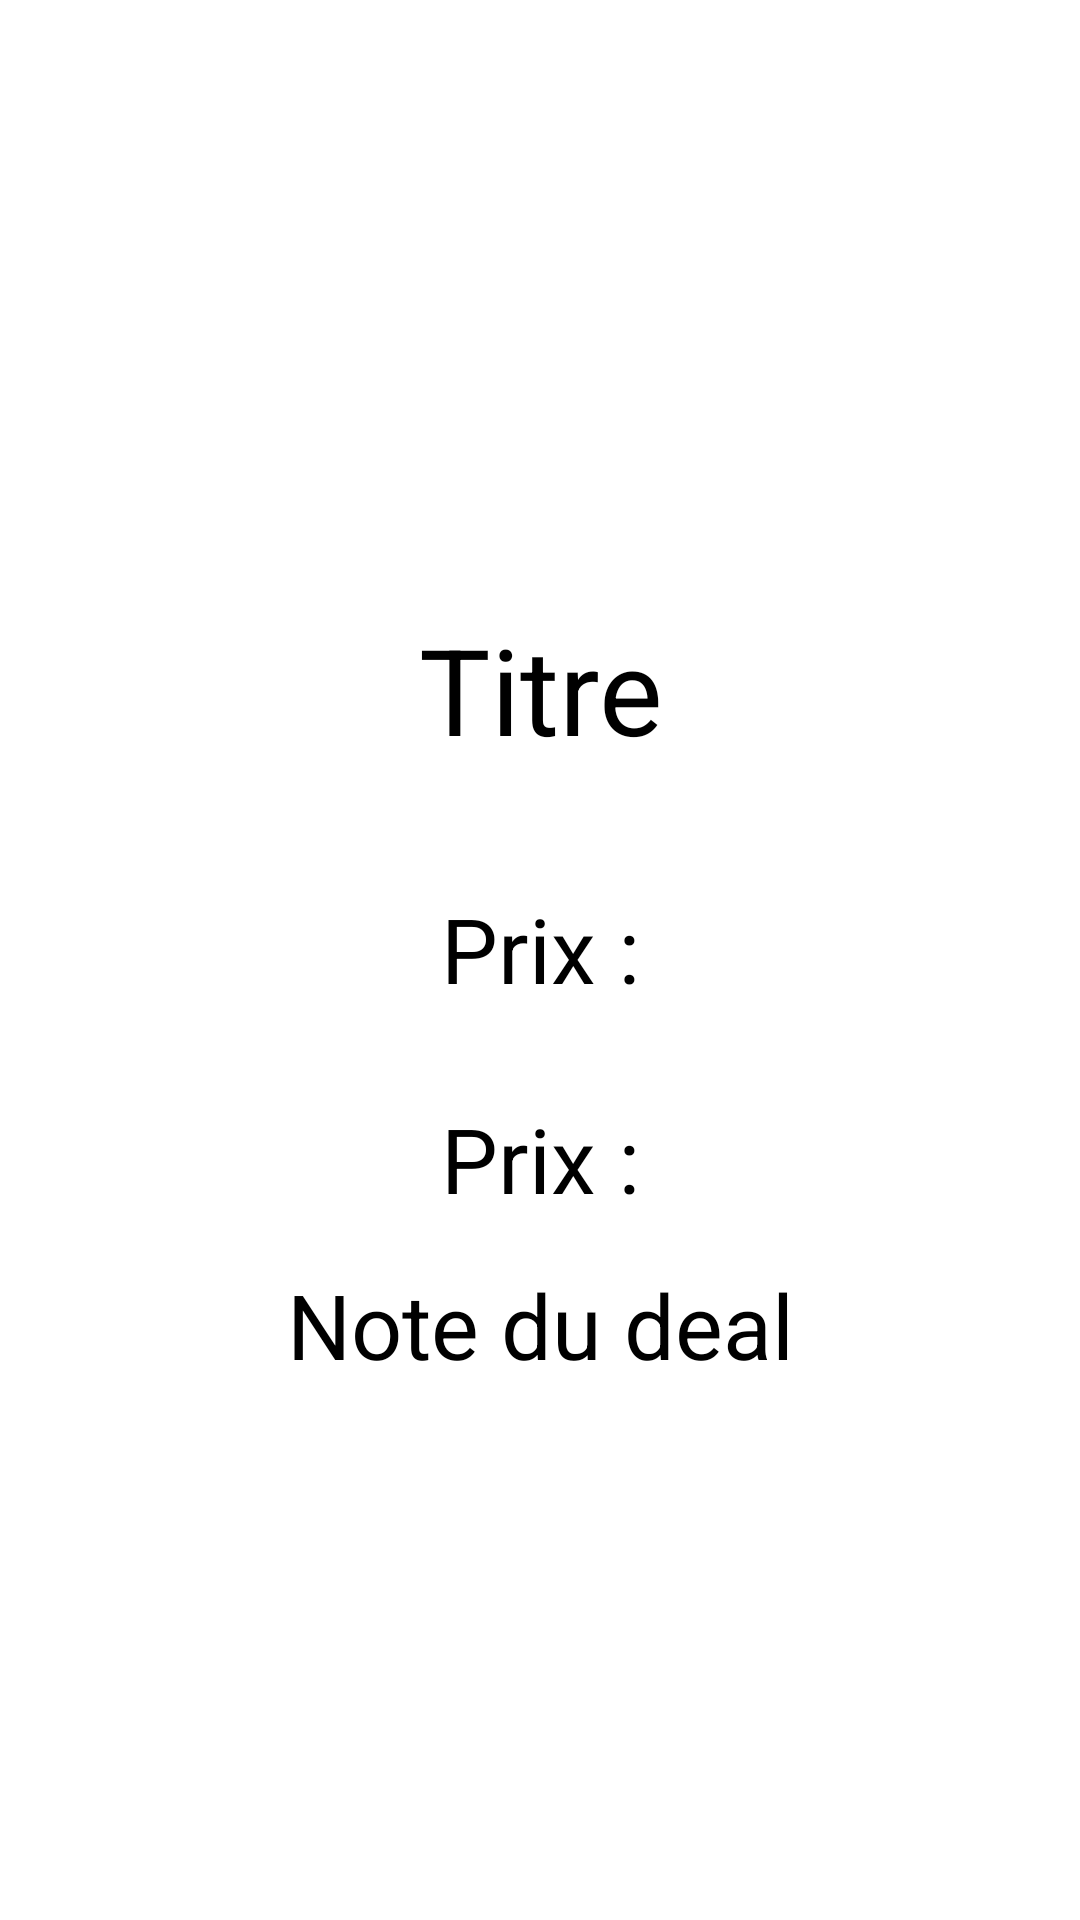

The Android layout XML behind this screen, and the referenced resources:
<!-- AndroidManifest.xml: application theme Theme.GG_Shark -->
<!-- res/layout/dealview.xml -->
<?xml version="1.0" encoding="utf-8"?>
<androidx.constraintlayout.widget.ConstraintLayout
    xmlns:android="http://schemas.android.com/apk/res/android"
    xmlns:app="http://schemas.android.com/apk/res-auto"
    xmlns:tools="http://schemas.android.com/tools"
    android:layout_width="match_parent"
    android:layout_height="match_parent">

    <LinearLayout
        android:layout_width="match_parent"
        android:layout_height="match_parent"
        android:orientation="vertical"
        tools:layout_editor_absoluteX="202dp"
        tools:layout_editor_absoluteY="209dp"
        android:gravity="center">

        <ImageView
            android:id="@+id/img"
            android:layout_width="match_parent"
            android:layout_height="wrap_content"
            app:srcCompat="@drawable/epicgames" />

        <TextView
            android:id="@+id/titre"
            android:layout_width="382dp"
            android:layout_height="103dp"
            android:gravity="center"
            android:text="Titre"
            android:textSize="40dp"
            android:textColor="@color/black"
            />

        <TextView
            android:id="@+id/prix2"
            android:layout_width="match_parent"
            android:layout_height="70dp"
            android:gravity="center"
            android:text="Prix :"
            android:textColor="@color/black"
            android:textSize="30dp" />

        <TextView
            android:id="@+id/prix"
            android:layout_width="match_parent"
            android:layout_height="70dp"
            android:gravity="center"
            android:text="Prix :"
            android:textSize="30dp"
            android:textColor="@color/black"/>

        <TextView
            android:id="@+id/note"
            android:layout_width="match_parent"
            android:layout_height="wrap_content"
            android:text="Note du deal"
            android:gravity="center"
            android:textSize="30dp"
            android:textColor="@color/black"/>
    </LinearLayout>
</androidx.constraintlayout.widget.ConstraintLayout>
<!-- resources referenced by this layout -->
<resources>
  <color name="black">#FF000000</color>
  <style name="Theme.GG_Shark" parent="Theme.MaterialComponents.DayNight.DarkActionBar">
          
          <item name="colorPrimary">@color/purple_500</item>
          <item name="colorPrimaryVariant">@color/purple_700</item>
          <item name="colorOnPrimary">@color/white</item>
          
          <item name="colorSecondary">@color/teal_200</item>
          <item name="colorSecondaryVariant">@color/teal_700</item>
          <item name="colorOnSecondary">@color/black</item>
          
          <item name="android:statusBarColor" tools:targetApi="l">?attr/colorPrimaryVariant</item>
          
      </style>
  <color name="purple_500">#FF6200EE</color>
  <color name="purple_700">#FF3700B3</color>
  <color name="white">#FFFFFFFF</color>
  <color name="teal_200">#FF03DAC5</color>
  <color name="teal_700">#FF018786</color>
</resources>
